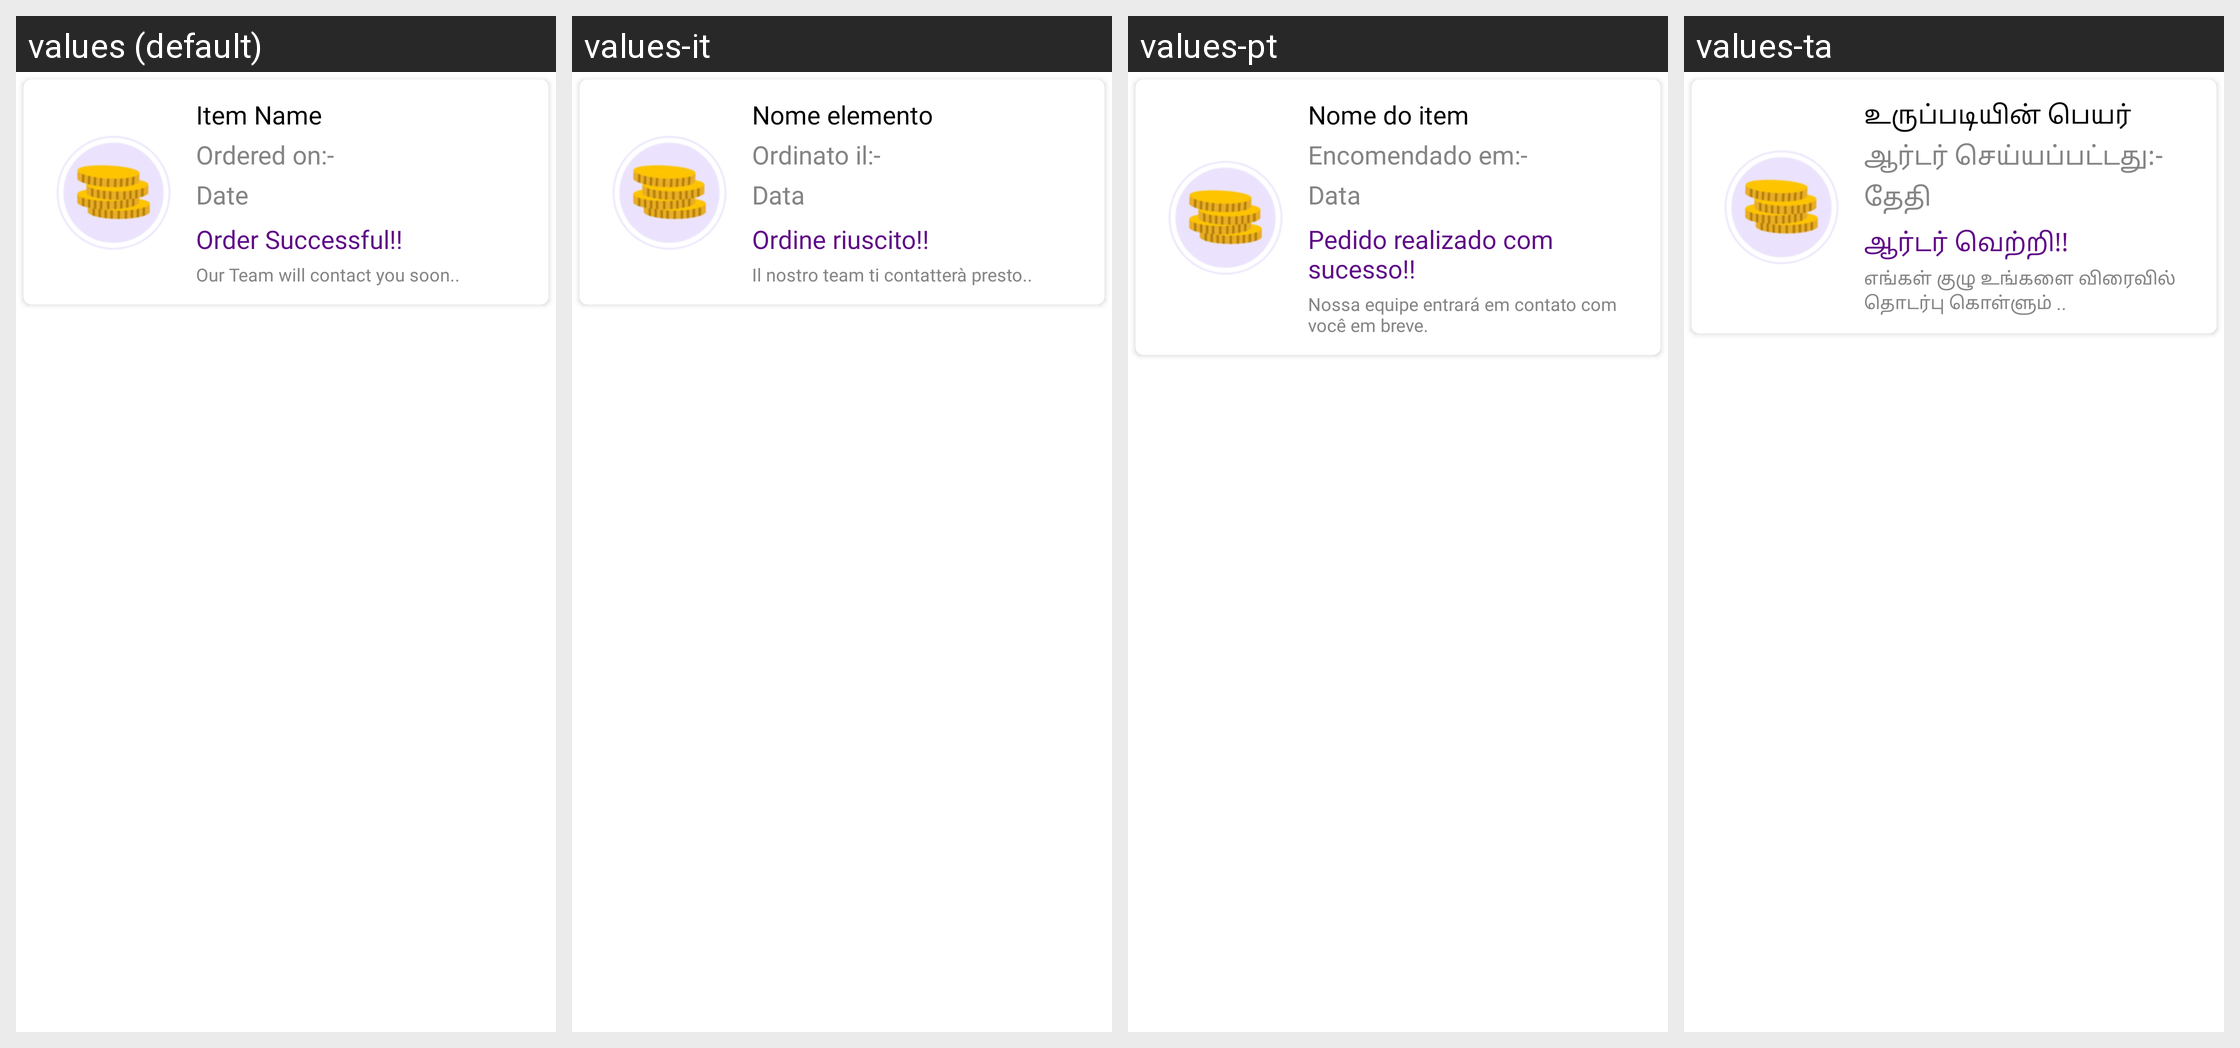

Translations of the strings shown on this Android screen, per locale in the grid:
Android screen res/layout/activity_getorderadapter.xml rendered under 4 locales, left to right: values (default), values-it, values-pt, values-ta. Device: Nexus 5 (rendered at 1080×1920; each locale shown at half size, 540×960, under a caption strip naming it); theme AppTheme.
Other locales in the repository, not shown: values-ar, values-bn, values-de, values-es, values-fr, values-hi, values-te, values-ur.
Strings drawn on this screen, with the default value and each locale's value (text and hints the layout hard-codes, and strings that could not be matched under every locale, appear in the picture but are not listed):

string298
  values: Item Name
  values-it: Nome elemento
  values-pt: Nome do item
  values-ta: உருப்படியின் பெயர்

string299
  values: Ordered on:-
  values-it: Ordinato il:-
  values-pt: Encomendado em:-
  values-ta: ஆர்டர் செய்யப்பட்டது:-

string302
  values: Date
  values-it: Data
  values-pt: Data
  values-ta: தேதி

string303
  values: Order Successful!!
  values-it: Ordine riuscito!!
  values-pt: Pedido realizado com sucesso!!
  values-ta: ஆர்டர் வெற்றி!!

string304
  values: Our Team will contact you soon..
  values-it: Il nostro team ti contatterà presto..
  values-pt: Nossa equipe entrará em contato com você em breve.
  values-ta: எங்கள் குழு உங்களை விரைவில் தொடர்பு கொள்ளும் ..
